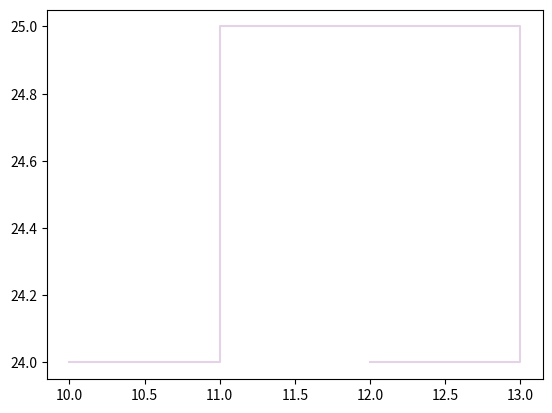

The matplotlib source for this figure: (Note: this script raises an exception after producing the figure.)
#!/usr/bin/env python3
# -*- coding: utf-8 -*-
"""
Created on Wed Sep 21 10:26:56 2022

[redacted]
"""

import numpy as np
from mpl_toolkits import mplot3d
import matplotlib.pyplot as plt


################## Parameters #################################################
L = 5
N = 1
L_lim = 10
size = 40
ht_pr = 0.7
gr_pr = 0.6
##############################################################################


################ Two D Polymer Class ##########################################
class TwoDPolymer:
    def __init__(self, network, L, *args, is_confs:bool):
        if is_confs==True:
            self.original_network = np.copy(network)
            self.network = np.copy(network)
            self.L = L
            self.confs = np.zeros((2,L+1))
        else:
            self.original_network = np.copy(network) 
            self.network = np.copy(network)  
            self.L = L 
            self._generate_single_chain() 
            
                        
    def _implement_boundary_condition(self, index, move):
        return (self.confs[0:,index]+move)%len(self.network)
    
    
    def _fill_the_network(self, *args, is_grow:bool, is_head:bool, is_generate:bool):
        if is_generate==True:
            self.network[self.confs[0,args],self.confs[1,args]] = 1
        elif is_grow==True and is_head==True and is_generate==False:
            self.network[self.confs[0,self.L],self.confs[1,self.L]] = 1
        elif is_grow==True and is_head==False and is_generate==False:
            self.network[self.confs[0,0],self.confs[1,0]] = 1
        elif is_grow==False and is_head==True and is_generate==False:
            self.network[self.confs[0,self.L+1],self.confs[1,self.L+1]] = 1
            self.network[self.confs[0,0],self.confs[1,0]] = 0
        elif is_grow==False and is_head==False and is_generate==False:
            self.network[self.confs[0,0],self.confs[1,0]] = 1
            self.network[self.confs[0,self.L+1],self.confs[1,self.L+1]] = 0
            
            
    def calculate_acceptance_rate(self):
        pos = 0
        move_array = np.array([[1,0],[-1,0],[0,1],[0,-1]], dtype=np.int64)
        self.acceptance_rate = 0
        for index in range(move_array.shape[0]):
            possible_destination = self._implement_boundary_condition(pos, move_array[index, 0:])
            if self.network[possible_destination[0], possible_destination[1]]==0:
                self.acceptance_rate += (1/move_array.shape[0])
        pos = self.L 
        move_array = np.array([[1,0],[-1,0],[0,1],[0,-1]], dtype=np.int64) 
        for index in range(move_array.shape[0]):
            possible_destination = self._implement_boundary_condition(pos, move_array[index, 0:])
            if self.network[possible_destination[0], possible_destination[1]]==0:
                self.acceptance_rate += (1/move_array.shape[0])
        self.acceptance_rate = self.acceptance_rate / 2.0
        return self.acceptance_rate
    


                    
    def _find_open_site(self, pos):
        move_array = np.array([[1,0],[-1,0],[0,1],[0,-1]], dtype=np.int64)
        success = False
        while success==False:
            if move_array.shape[0]==0:
                return self.confs[0:, pos]
            index = np.random.randint(0, move_array.shape[0])
            move = move_array[index, 0:]
            possible_destination = self._implement_boundary_condition(pos, move)
            if self.network[possible_destination[0], possible_destination[1]]==0:
                return possible_destination
            else:
                move_array = np.delete(move_array, index, axis=0)
            
                        
    def _generate_single_chain(self):
        self.confs = np.zeros((2,self.L+1), dtype=np.int64)
        while True:
            x0 = np.random.randint(0, len(self.network))
            y0 = np.random.randint(0, len(self.network))
            if self.network[x0,y0] == 0:
                self.confs[0,0] = x0; self.confs[1,0]=y0
                self._fill_the_network(0, is_grow=True, is_head=True, is_generate=True)
                break
            else:
                continue
            
        for step in range(self.L):
            destination = self._find_open_site(step)
            if np.array_equal(self.confs[0:,step], destination)==True:
                print("attempt failed, trying again...")
                self.network = np.copy(self.original_network)
                return self._generate_single_chain()
            else:
                self.confs[0:,step+1]=destination
                self._fill_the_network(step+1, is_grow=True, is_head=True, is_generate=True)
 
                
    def _grow(self, is_head:bool):
        if is_head==True:
            pos = self.L
            destination = self._find_open_site(pos)
            if np.array_equal(self.confs[0:,pos], destination)==True:
                return None 
                #return self._grow(is_head=False)
            else:
                self.confs = np.concatenate((self.confs,destination.reshape(2,1)),axis=1)
                self.L+=1; pos=self.L
                self._fill_the_network(is_grow=True, is_head=True, is_generate=False)
        else:
            pos = 0
            destination = self._find_open_site(pos)
            if np.array_equal(self.confs[0:,0], destination)==True:
                return None 
                #return self._grow(is_head=True)
            else:
                self.confs = np.concatenate((destination.reshape(2,1),self.confs),axis=1)
                self.L+=1; pos=0;
                self._fill_the_network(is_grow=True, is_head=False, is_generate=False)
            
                
                
    def _move(self, is_head:bool):
        if is_head==True:
            pos=self.L
            destination = self._find_open_site(pos)
            if np.array_equal(self.confs[0:,pos], destination)==True:
                return None 
                #return self._move(is_head=False)
            else:
                self.confs = np.concatenate((self.confs,destination.reshape(2,1)),axis=1)
                self._fill_the_network(is_grow=False, is_head=True, is_generate=False)
                self.confs = np.delete(self.confs,0,axis=1)
        else:
            pos = 0
            destination = self._find_open_site(pos)
            if np.array_equal(self.confs[0:,pos], destination)==True:
                return None 
                #self._move(is_head=True)
            else:
                self.confs = np.concatenate((destination.reshape(2,1),self.confs),axis=1)
                self._fill_the_network(is_grow=False, is_head=False, is_generate=False)
                self.confs = np.delete(self.confs, self.L+1, axis=1)
                
                
    def update(self, ht_pr, gr_pr):
        if np.random.rand() <= ht_pr:
            self._grow(is_head=True) if np.random.rand()<=gr_pr else self._move(is_head=False)
        else:
            self._grow(is_head=False) if np.random.rand()<=gr_pr else self._move(is_head=False)
    
    def update_confs(self, confs):
        self.confs = np.copy(confs)
            
            
    def update_network(self, network):
        self.network = np.copy(network)


    def visualize(self, color):
        where = 0
        for point in range(self.L):
            if self.confs[1,point]==0 and self.confs[1,point+1]==(len(self.network)-1):
                plt.plot(self.confs[0,where:(point+1)],self.confs[1,where:(point+1)],color=color)
                where=point+1
            elif self.confs[1,point]==(len(self.network)-1) and self.confs[1,point+1]==0:
                plt.plot(self.confs[0,where:(point+1)],self.confs[1,where:(point+1)],color=color)
                where=point+1
            elif self.confs[0,point]==0 and self.confs[0,point+1]==(len(self.network)-1):
                plt.plot(self.confs[0,where:(point+1)],self.confs[1,where:(point+1)],color=color)
                where=point+1
            elif self.confs[0,point]==(len(self.network)-1) and self.confs[0,point+1]==0:
                plt.plot(self.confs[0,where:(point+1)],self.confs[1,where:(point+1)],color=color) 
                where=point+1
        plt.plot(self.confs[0,where:(self.L+1)],self.confs[1,where:(self.L+1)],color=color) 
######################  END  ##################################################       
        
                
####################  Two D Melt Class  #######################################
class TwoDMelt:
    def __init__(self, N, L, size, L_lim):
        self.network = np.zeros((size,size),dtype=np.int64)
        self.L = L
        self.N = N
        self.polymers = [] 
        self.acceptance_rate = 0
        self.L_lim = L_lim
        
        for poly in range(N):
            local_polymer = TwoDPolymer(self.network, L, is_confs=False)
            self.polymers.append(local_polymer)
            self.network = local_polymer.network 
                       
        self.colors=[]
        for poly in range(1000):
            self.colors.append('#%06X' % np.random.randint(0, 0xFFFFFF))
            
    def _get_acceptance_rate(self):
        for poly in range(self.N):
            self.acceptance_rate += self.polymers[poly].calculate_acceptance_rate()
        self.acceptance_rate = self.acceptance_rate / self.N 
            
    
    def update(self, ht_pr, gr_pr):
        poly = np.random.randint(0,self.N)
        self.polymers[poly].update_network(self.network)
        self.polymers[poly].update(ht_pr, gr_pr)
        self.network = np.copy(self.polymers[poly].network)
        if self.polymers[poly].L==self.L_lim:
            self.network[self.polymers[poly].confs[0,int(self.L_lim/2)], self.polymers[poly].confs[1,int(self.L_lim/2)]] = 0
            local_polymer = TwoDPolymer(np.copy(self.network), int(self.L_lim/2 - 1),is_confs=True)
            local_polymer.update_confs(self.polymers[poly].confs[0:,:int(self.L_lim/2)])
            self.polymers.append(local_polymer)
            self.N+=1
            self.polymers[poly].confs = np.delete(self.polymers[poly].confs, np.arange(int(self.L_lim/2)+1), axis=1)
            self.polymers[poly].L = int(self.L_lim/2 - 1)
        else:
            pass
            
        
        

    def info(self):
        self.volume_fraction = 0
        for poly in range(self.N):
            self.volume_fraction += (self.polymers[poly].confs.shape[1]-1)
        print("current volume fraction is", self.volume_fraction)
        print("number of total polymer currently is", self.N)
        

    def visualize(self, time):
        for poly in range(self.N):
            self.polymers[poly].visualize(self.colors[poly])
        if time<10:
            plt.savefig("result/"+str(0)+str(0)+str(time)+'.png') 
        elif time>=10 and time<100:
            plt.savefig("result/"+str(0)+str(time)+'.png')
        else:
            plt.savefig("result/"+str(time)+'.png')
        plt.figure() 
######################## END  #################################################




test = TwoDMelt(N, L, size, L_lim)
for i in range(17000):
    test.update(ht_pr, gr_pr)
    test.info()
    if i%20==0:
        test.visualize(int(i/20))
















